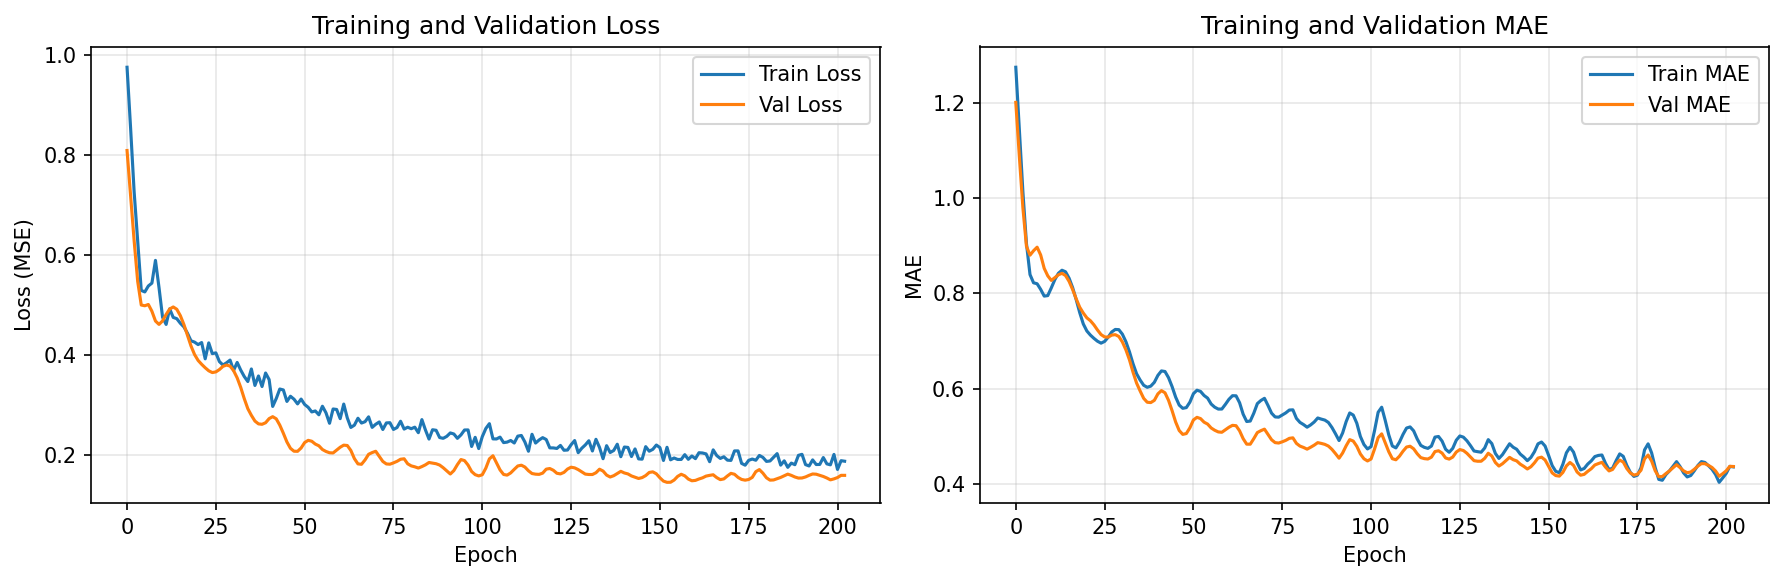

The file beside this chart, header and first rows:
train_loss, val_loss, train_mae, val_mae
0.975, 0.8086, 1.275, 1.201
0.8534, 0.7177, 1.145, 1.087
0.7255, 0.6279, 1.013, 0.9795
0.6262, 0.5468, 0.9049, 0.899
0.5289, 0.4997, 0.8395, 0.8802
0.5259, 0.4983, 0.8222, 0.8896
0.5378, 0.5008, 0.8203, 0.897
0.5436, 0.4873, 0.8084, 0.8807
0.589, 0.4678, 0.7943, 0.8525
0.5346, 0.461, 0.7954, 0.8369
0.4753, 0.4681, 0.8116, 0.8272
0.461, 0.4808, 0.829, 0.833
0.4921, 0.4918, 0.8422, 0.839
0.475, 0.4959, 0.8486, 0.8421
0.4725, 0.4913, 0.8454, 0.8375
0.4633, 0.4785, 0.8319, 0.8253
0.4561, 0.4609, 0.8121, 0.808
0.4435, 0.4394, 0.7869, 0.7885
0.4282, 0.418, 0.7595, 0.7709
0.4256, 0.4009, 0.7359, 0.7588
0.4207, 0.3891, 0.7211, 0.7486
0.4247, 0.3813, 0.7124, 0.7426
0.3922, 0.3743, 0.7056, 0.7339
0.4241, 0.3683, 0.6995, 0.7231
0.4026, 0.3647, 0.6955, 0.7135
0.4041, 0.3661, 0.6991, 0.7086
0.3867, 0.3708, 0.708, 0.7081
0.3798, 0.3772, 0.7189, 0.7123
0.3842, 0.3797, 0.7243, 0.7133
0.3897, 0.3777, 0.7238, 0.7095
0.369, 0.3685, 0.7144, 0.6981
0.385, 0.3542, 0.6985, 0.6814
0.3697, 0.3351, 0.6773, 0.6604
0.3568, 0.3126, 0.6523, 0.6345
0.3468, 0.2925, 0.6313, 0.6117
0.3719, 0.2792, 0.6181, 0.5951
0.339, 0.2678, 0.6071, 0.5796
0.3579, 0.2621, 0.6028, 0.5714
0.3368, 0.2613, 0.6053, 0.5707
0.3638, 0.2644, 0.6133, 0.5754
0.3507, 0.2727, 0.6278, 0.589
0.297, 0.2766, 0.6372, 0.5959
0.3128, 0.2722, 0.6359, 0.5912
0.3319, 0.2597, 0.623, 0.5753
0.33, 0.2435, 0.6042, 0.5537
0.307, 0.2261, 0.5822, 0.5299
0.3174, 0.2133, 0.5655, 0.512
0.3115, 0.2075, 0.5587, 0.504
0.3021, 0.2073, 0.5601, 0.5057
0.3118, 0.214, 0.5715, 0.5176
0.3009, 0.2249, 0.5894, 0.5342
0.2952, 0.2292, 0.5967, 0.5397
0.2861, 0.2275, 0.5942, 0.5371
0.288, 0.2218, 0.5856, 0.5296
0.2803, 0.2184, 0.58, 0.5256
0.2974, 0.2109, 0.5676, 0.5174
0.2843, 0.207, 0.561, 0.5126
0.2634, 0.2044, 0.5571, 0.5091
0.2919, 0.204, 0.5572, 0.5084
0.291, 0.2097, 0.5669, 0.5137
... 143 more rows
